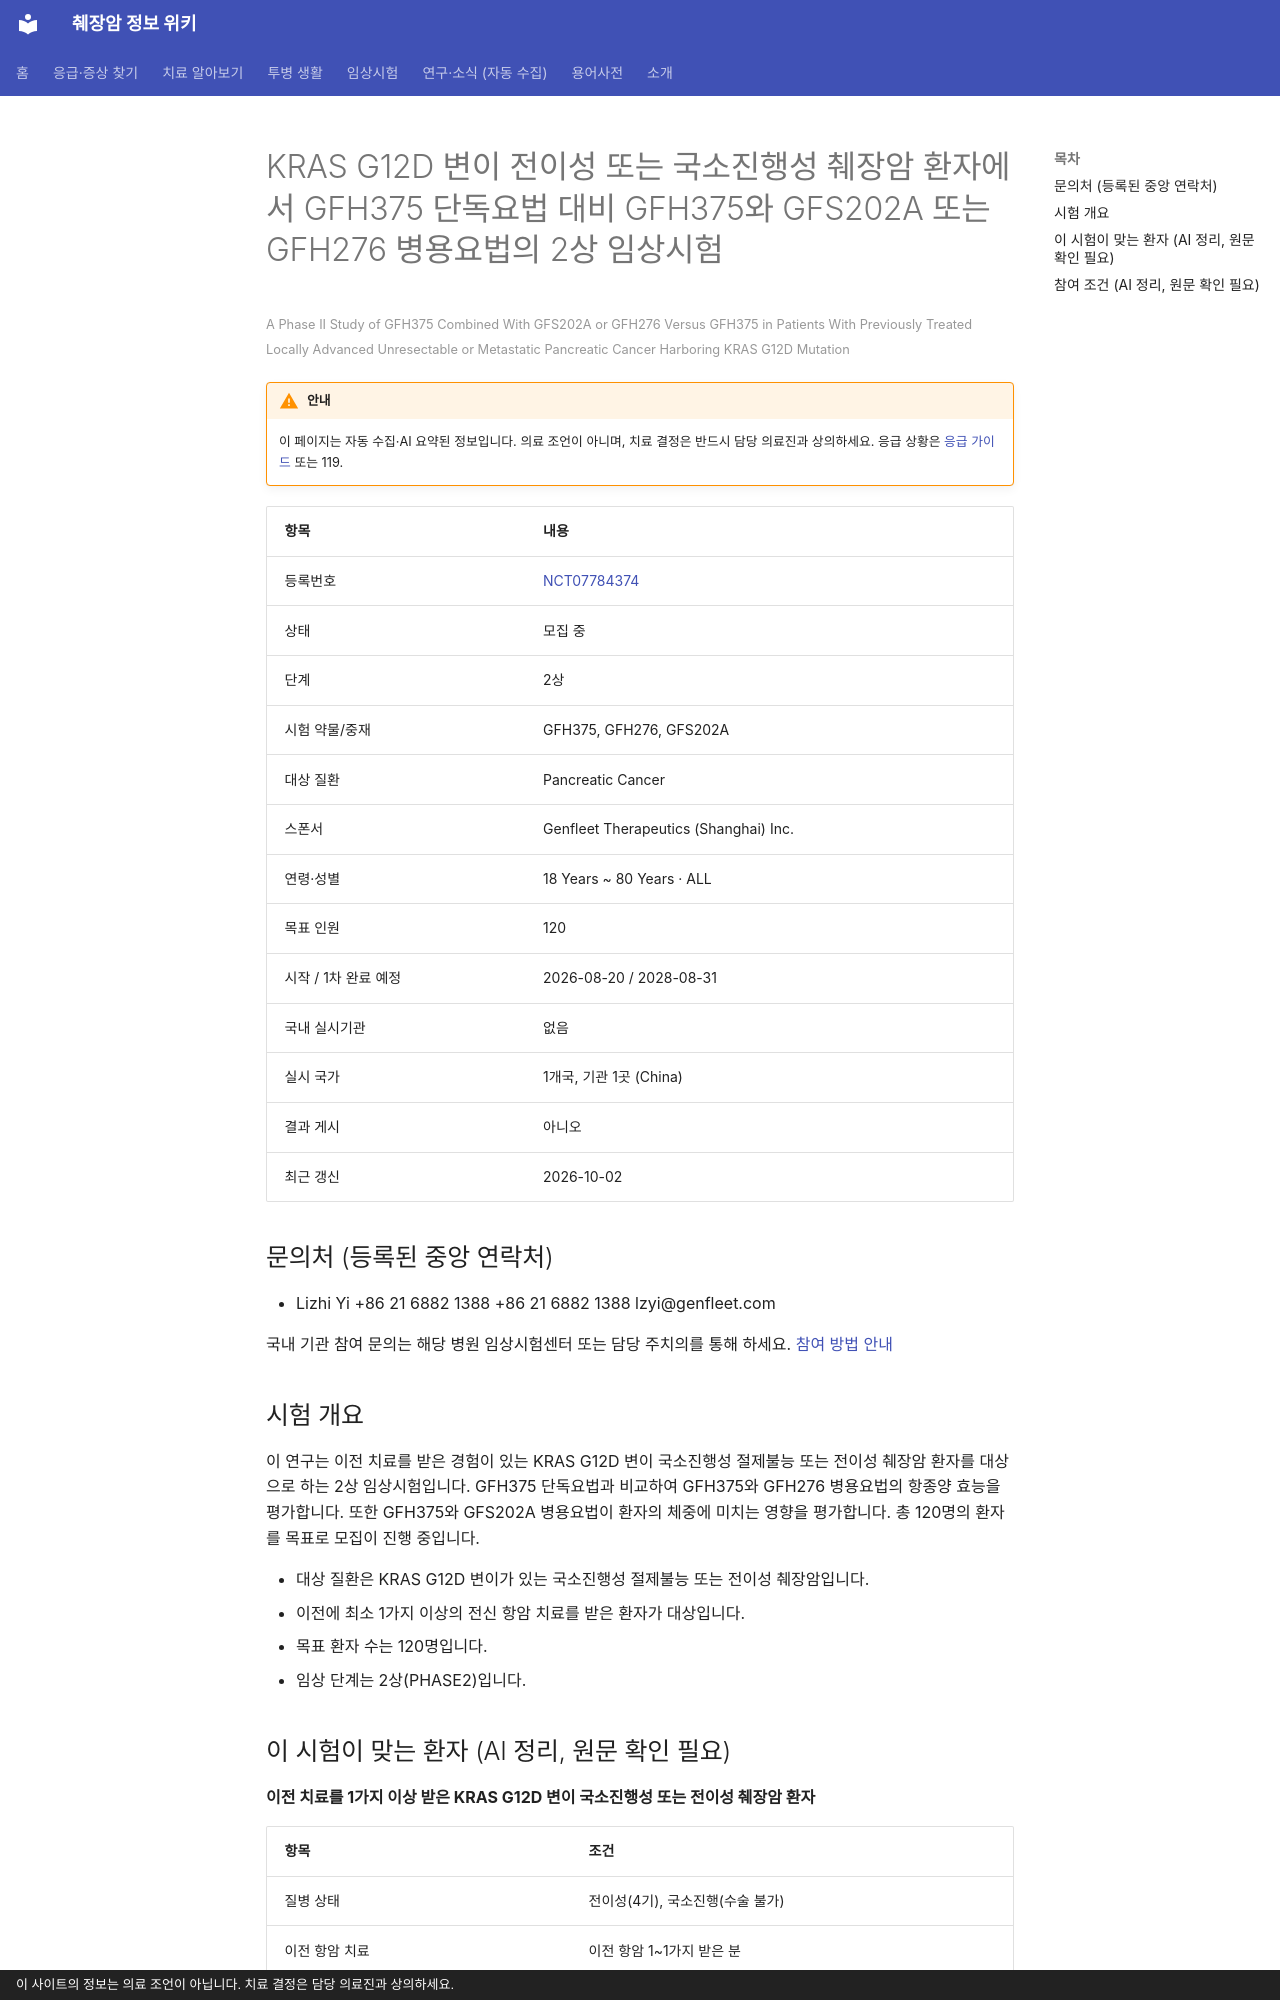

repository: hizorro88-rgb/papersearcher · page: _generated/trials/NCT07784374/index.html · generator: mkdocs · copyright: 이 사이트의 정보는 의료 조언이 아닙니다. 치료 결정은 담당 의료진과 상의하세요.

---
title: "NCT07784374 KRAS G12D 변이 전이성 또는 국소진행성 췌장암 환자에서 GFH375 단독요법 대비 GFH375와 G…"
description: "2상 · 모집 중"
comments: true
search:
  boost: 0.4
---

# KRAS G12D 변이 전이성 또는 국소진행성 췌장암 환자에서 GFH375 단독요법 대비 GFH375와 GFS202A 또는 GFH276 병용요법의 2상 임상시험

<small>A Phase II Study of GFH375 Combined With GFS202A or GFH276 Versus GFH375 in Patients With Previously Treated Locally Advanced Unresectable or Metastatic Pancreatic Cancer Harboring KRAS G12D Mutation</small>

!!! warning "안내"
    이 페이지는 자동 수집·AI 요약된 정보입니다. 의료 조언이 아니며, 치료 결정은 반드시 담당 의료진과 상의하세요. 응급 상황은 [응급 가이드](../../guides/emergency/index.md) 또는 119.

| 항목 | 내용 |
|---|---|
| 등록번호 | [NCT07784374](https://clinicaltrials.gov/study/NCT07784374) |
| 상태 | 모집 중 |
| 단계 | 2상 |
| 시험 약물/중재 | GFH375, GFH276, GFS202A |
| 대상 질환 | Pancreatic Cancer |
| 스폰서 | Genfleet Therapeutics (Shanghai) Inc. |
| 연령·성별 | 18 Years ~ 80 Years · ALL |
| 목표 인원 | 120 |
| 시작 / 1차 완료 예정 | 2026-08-20 / 2028-08-31 |
| 국내 실시기관 | 없음 |
| 실시 국가 | 1개국, 기관 1곳 (China) |
| 결과 게시 | 아니오 |
| 최근 갱신 | 2026-10-02 |

## 문의처 (등록된 중앙 연락처)

- Lizhi Yi +86 21 6882 1388 +86 21 6882 1388 lzyi@genfleet.com

국내 기관 참여 문의는 해당 병원 임상시험센터 또는 담당 주치의를 통해 하세요. [참여 방법 안내](../../guides/trials/how-to-apply.md)

## 시험 개요

이 연구는 이전 치료를 받은 경험이 있는 KRAS G12D 변이 국소진행성 절제불능 또는 전이성 췌장암 환자를 대상으로 하는 2상 임상시험입니다. GFH375 단독요법과 비교하여 GFH375와 GFH276 병용요법의 항종양 효능을 평가합니다. 또한 GFH375와 GFS202A 병용요법이 환자의 체중에 미치는 영향을 평가합니다. 총 120명의 환자를 목표로 모집이 진행 중입니다.

- 대상 질환은 KRAS G12D 변이가 있는 국소진행성 절제불능 또는 전이성 췌장암입니다.
- 이전에 최소 1가지 이상의 전신 항암 치료를 받은 환자가 대상입니다.
- 목표 환자 수는 120명입니다.
- 임상 단계는 2상(PHASE2)입니다.

## 이 시험이 맞는 환자 (AI 정리, 원문 확인 필요)

**이전 치료를 1가지 이상 받은 KRAS G12D 변이 국소진행성 또는 전이성 췌장암 환자**

| 항목 | 조건 |
|---|---|
| 질병 상태 | 전이성(4기), 국소진행(수술 불가) |
| 이전 항암 치료 | 이전 항암 1~1가지 받은 분 |
| 받았으면 참여 불가 | KRAS 억제제 |
| 필요한 유전자·표지자 | KRAS G12D |
| ECOG 수행능력 | 미확인 |
| 측정 가능 병변 | 필요 |

주요 제외 기준: 활동성 뇌전이 · 3년 이내 다른 암 병력 · 중증 심혈관 질환 · 임신 또는 수유 중인 경우

내 상황에 맞는지 한 번에 보려면 [맞춤 임상시험 찾기](../../guides/trials/finder.md).
